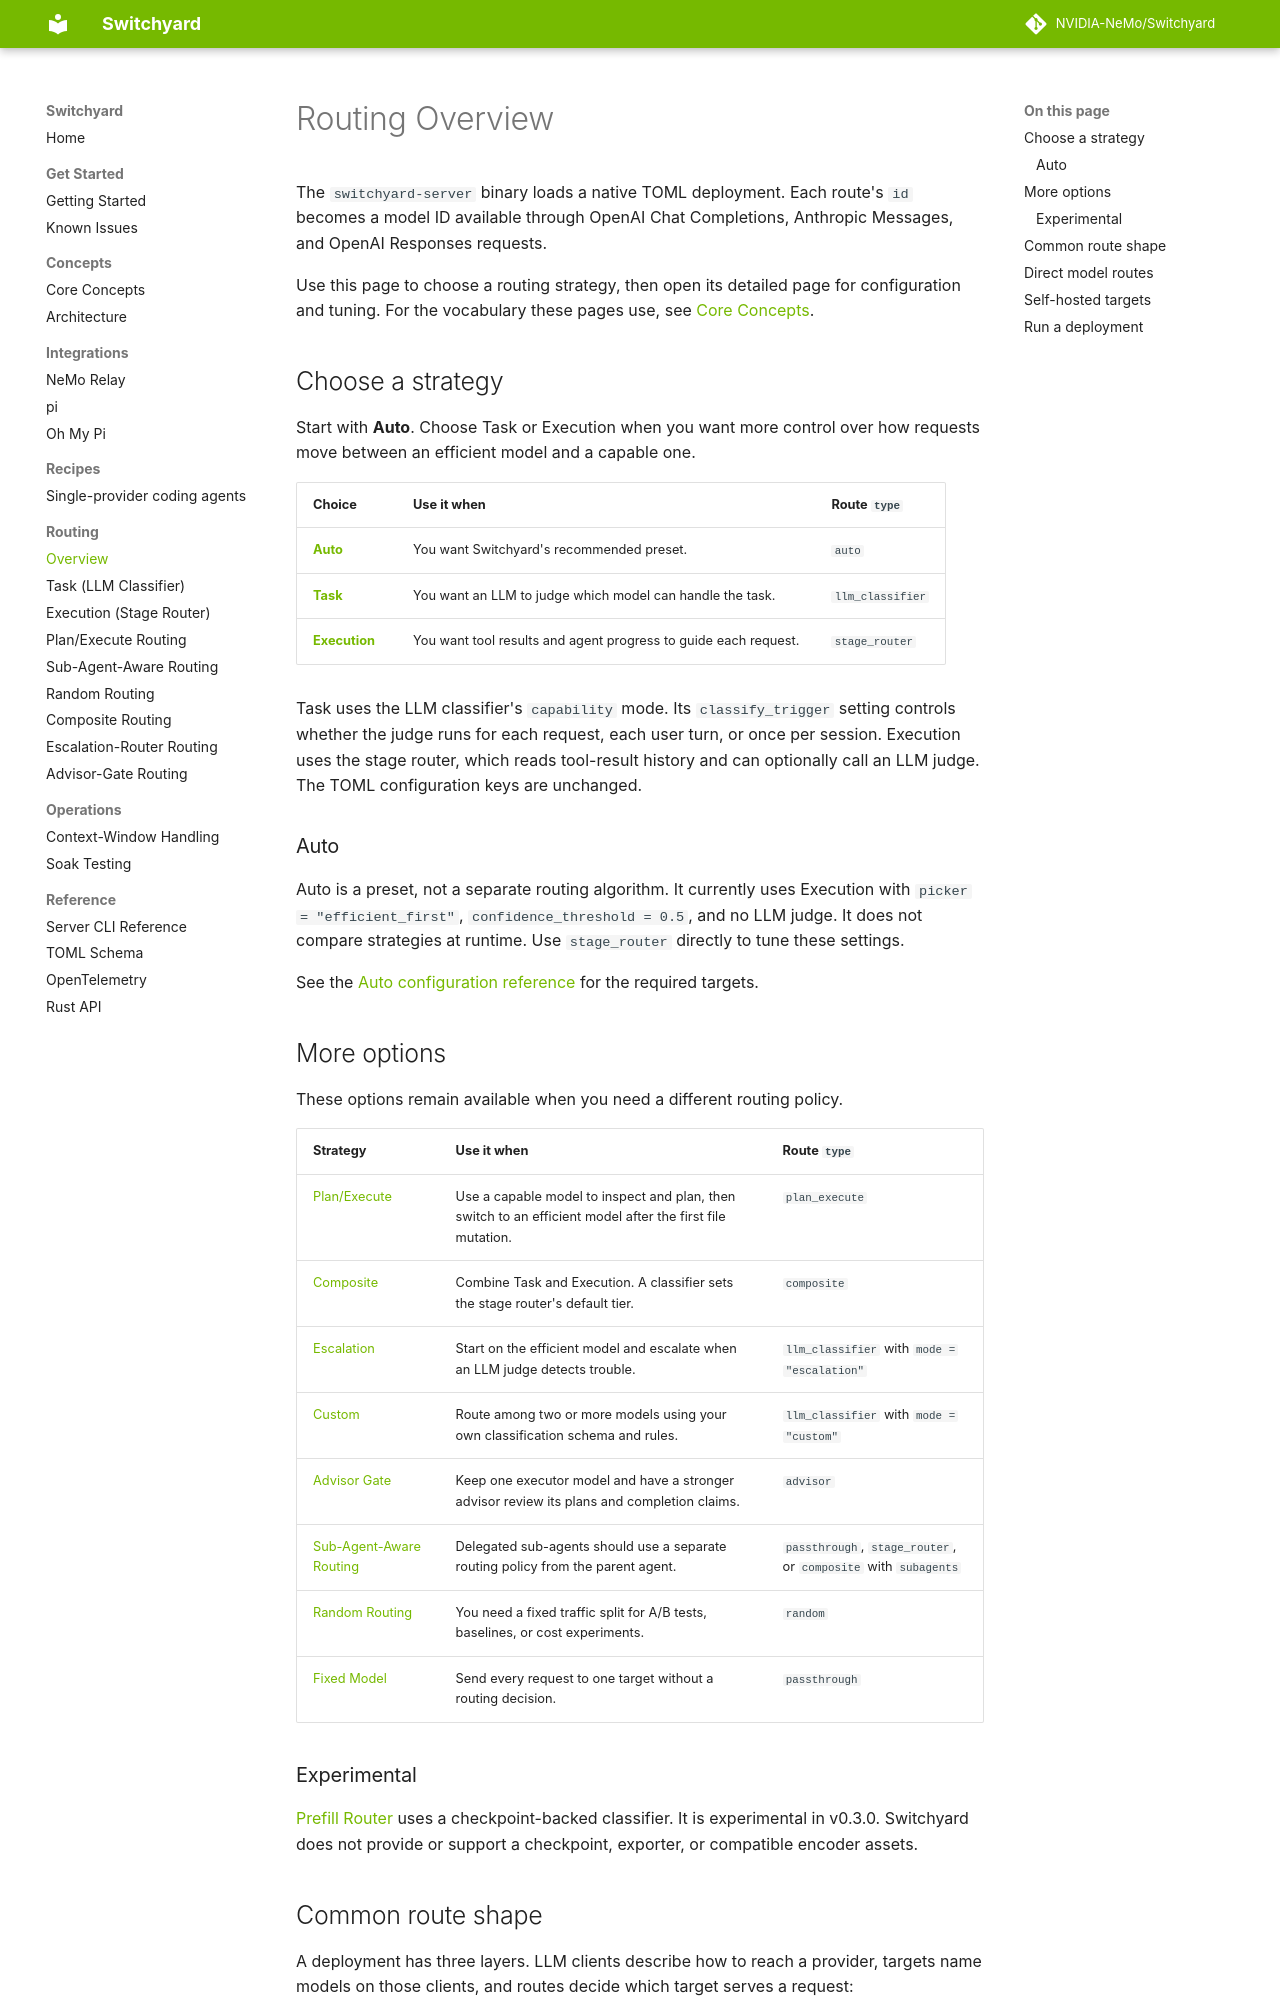

repository: macintoshme/Switchyard · page: routing_algorithms/overview/index.html · generator: mkdocs

# Routing Overview

The `switchyard-server` binary loads a native TOML deployment. Each route's `id`
becomes a model ID available through OpenAI Chat Completions, Anthropic Messages,
and OpenAI Responses requests.

Use this page to choose a routing strategy, then open its detailed page for
configuration and tuning. For the vocabulary these pages use, see
[Core Concepts](../core_concepts.md).

## Choose a strategy

Start with **Auto**. Choose Task or Execution when you want more control over
how requests move between an efficient model and a capable one.

| Choice | Use it when | Route `type` |
|---|---|---|
| **[Auto](#auto)** | You want Switchyard's recommended preset. | `auto` |
| **[Task](llm_classifier_routing.md)** | You want an LLM to judge which model can handle the task. | `llm_classifier` |
| **[Execution](stage_router_routing.md)** | You want tool results and agent progress to guide each request. | `stage_router` |

Task uses the LLM classifier's `capability` mode. Its `classify_trigger` setting
controls whether the judge runs for each request, each user turn, or once per
session. Execution uses the stage router, which reads tool-result history and
can optionally call an LLM judge. The TOML configuration keys are unchanged.

### Auto

Auto is a preset, not a separate routing algorithm. It currently uses Execution
with `picker = "efficient_first"`, `confidence_threshold = 0.5`, and no LLM
judge. It does not compare strategies at runtime. Use `stage_router` directly
to tune these settings.

See the [Auto configuration reference](../reference/toml_schema.md#auto) for
the required targets.
